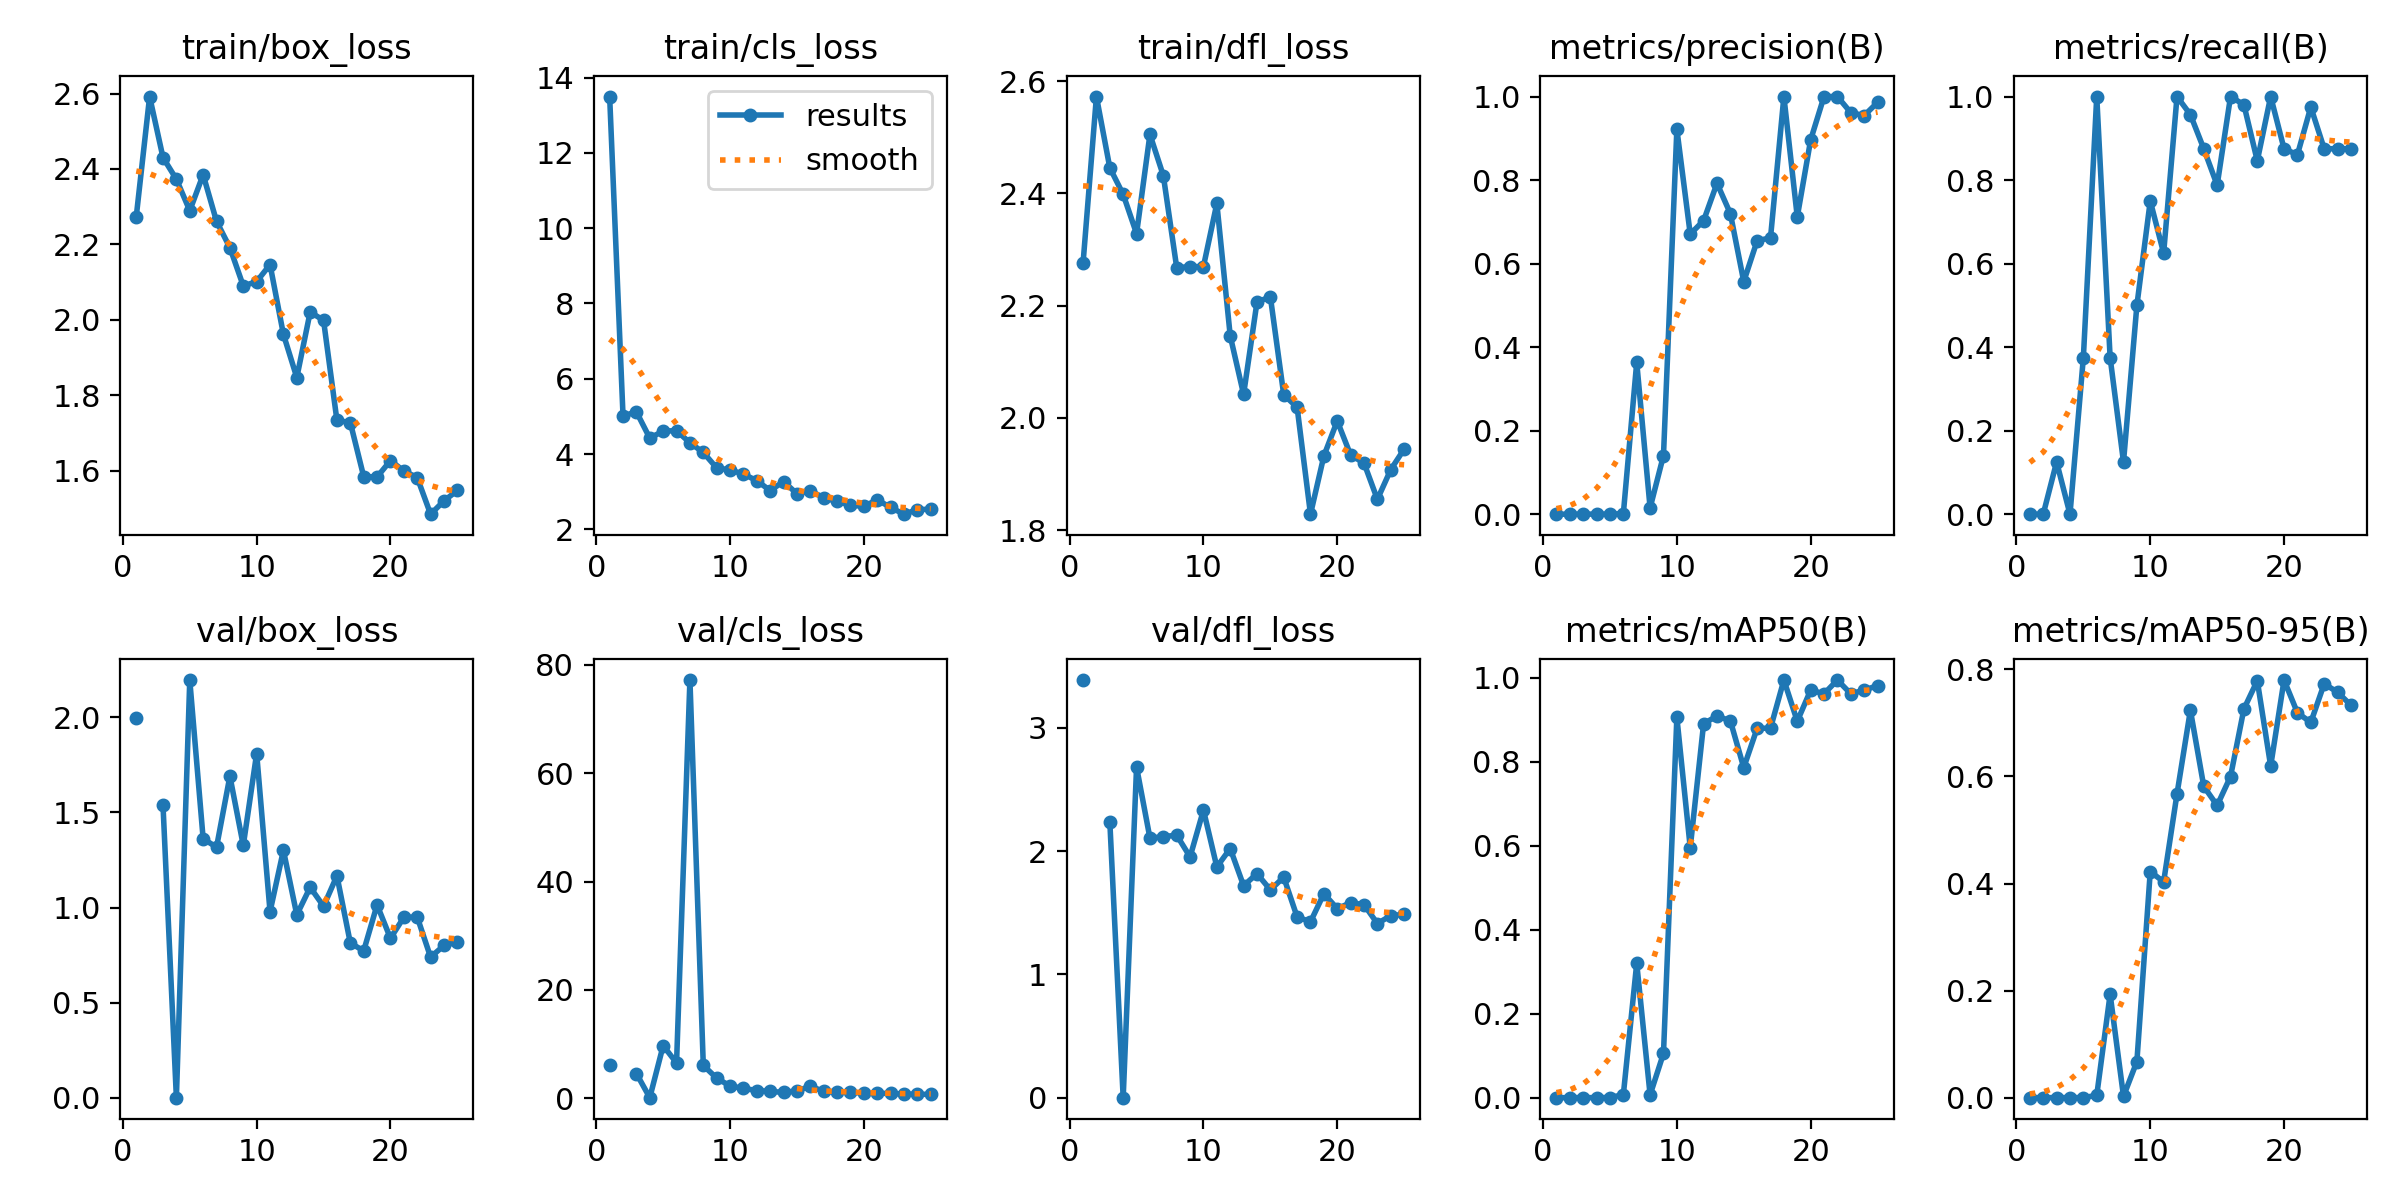

Values plotted in this chart, from the file beside it:
epoch, time, train/box_loss, train/cls_loss, train/dfl_loss, metrics/precision(B), metrics/recall(B), metrics/mAP50(B), metrics/mAP50-95(B), val/box_loss, val/cls_loss, val/dfl_loss, lr/pg0, lr/pg1, lr/pg2
1, 78.22, 2.273, 13.49, 2.275, 0, 0, 0, 0, 1.996, 6.074, 3.388, 0.0006577, 0.0006577, 0.0006577
2, 157.1, 2.592, 5.012, 2.572, 0, 0, 0, 0, nan, nan, nan, 0.001272, 0.001272, 0.001272
3, 234.8, 2.43, 5.122, 2.446, 0.00028, 0.125, 0.00018, 0.0001, 1.537, 4.578, 2.24, 0.001833, 0.001833, 0.001833
4, 311.4, 2.373, 4.423, 2.398, 0, 0, 0, 0, 0, 0.1211, 0, 0.001762, 0.001762, 0.001762
5, 388.8, 2.289, 4.612, 2.328, 0.00033, 0.375, 0.00035, 0.00013, 2.196, 9.729, 2.683, 0.001683, 0.001683, 0.001683
6, 465.9, 2.385, 4.621, 2.505, 0.00111, 1, 0.00715, 0.00432, 1.362, 6.533, 2.106, 0.001604, 0.001604, 0.001604
7, 542.9, 2.261, 4.3, 2.432, 0.3634, 0.375, 0.3201, 0.1931, 1.317, 77.17, 2.118, 0.001525, 0.001525, 0.001525
8, 620.3, 2.191, 4.043, 2.268, 0.01503, 0.125, 0.00671, 0.00256, 1.691, 6.072, 2.13, 0.001446, 0.001446, 0.001446
9, 697.3, 2.09, 3.632, 2.269, 0.1405, 0.5, 0.1054, 0.0675, 1.327, 3.725, 1.954, 0.001366, 0.001366, 0.001366
10, 774.3, 2.101, 3.58, 2.27, 0.9217, 0.75, 0.9061, 0.4224, 1.81, 2.279, 2.333, 0.001287, 0.001287, 0.001287
11, 855.8, 2.147, 3.468, 2.382, 0.6706, 0.625, 0.5956, 0.4031, 0.978, 1.83, 1.872, 0.001208, 0.001208, 0.001208
12, 932.4, 1.962, 3.294, 2.146, 0.7029, 1, 0.8911, 0.5675, 1.301, 1.44, 2.021, 0.001129, 0.001129, 0.001129
13, 1009, 1.847, 3.03, 2.042, 0.7923, 0.9567, 0.9093, 0.7237, 0.9615, 1.283, 1.72, 0.00105, 0.00105, 0.00105
14, 1086, 2.021, 3.271, 2.206, 0.7197, 0.875, 0.8977, 0.5814, 1.106, 1.09, 1.818, 0.0009704, 0.0009704, 0.0009704
15, 1164, 1.999, 2.947, 2.216, 0.5569, 0.7877, 0.7863, 0.5457, 1.007, 1.381, 1.686, 0.0008912, 0.0008912, 0.0008912
16, 1241, 1.733, 3.027, 2.041, 0.6546, 1, 0.88, 0.5998, 1.167, 2.226, 1.789, 0.000812, 0.000812, 0.000812
17, 1317, 1.728, 2.84, 2.019, 0.6619, 0.9804, 0.8803, 0.726, 0.8135, 1.29, 1.467, 0.0007328, 0.0007328, 0.0007328
18, 1393, 1.585, 2.744, 1.828, 1, 0.8461, 0.995, 0.7788, 0.7719, 1.131, 1.427, 0.0006536, 0.0006536, 0.0006536
19, 1470, 1.583, 2.644, 1.932, 0.7118, 1, 0.8968, 0.6194, 1.014, 1.174, 1.655, 0.0005744, 0.0005744, 0.0005744
20, 1546, 1.627, 2.611, 1.995, 0.8962, 0.875, 0.971, 0.78, 0.8382, 0.9032, 1.534, 0.0004952, 0.0004952, 0.0004952
21, 1622, 1.599, 2.787, 1.934, 1, 0.8607, 0.9623, 0.7188, 0.9483, 0.9403, 1.581, 0.000416, 0.000416, 0.000416
22, 1698, 1.582, 2.583, 1.92, 1, 0.9749, 0.995, 0.7009, 0.9502, 0.8929, 1.566, 0.0003368, 0.0003368, 0.0003368
23, 1774, 1.485, 2.404, 1.855, 0.9615, 0.875, 0.9623, 0.773, 0.739, 0.8048, 1.413, 0.0002576, 0.0002576, 0.0002576
24, 1850, 1.52, 2.525, 1.908, 0.9545, 0.875, 0.971, 0.7573, 0.8003, 0.7426, 1.478, 0.0001784, 0.0001784, 0.0001784
25, 1926, 1.548, 2.536, 1.944, 0.9859, 0.875, 0.9817, 0.7329, 0.8183, 0.7426, 1.487, 9.92e-05, 9.92e-05, 9.92e-05
